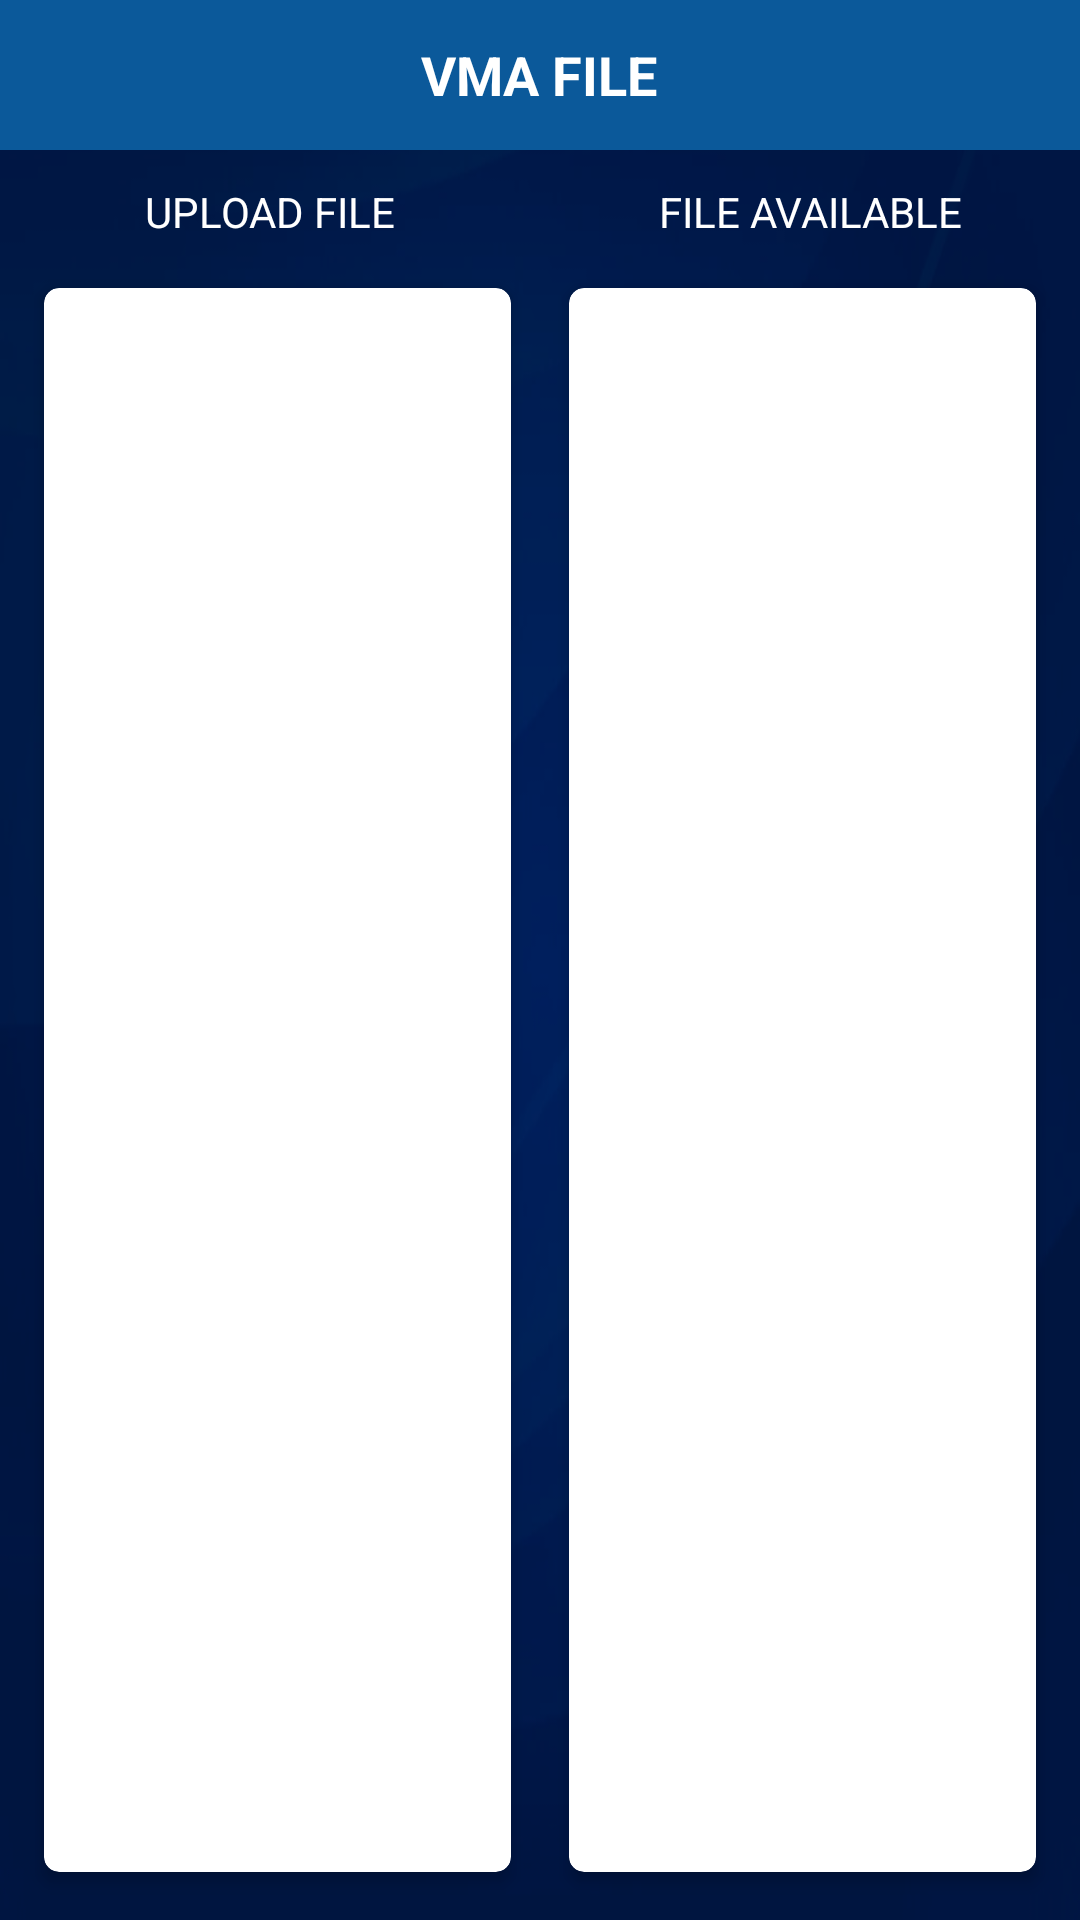

Layout XML and referenced resources for this Android screen:
<!-- AndroidManifest.xml: application theme Theme.VmaFilePrcessing -->
<!-- res/layout/activity_main.xml -->
<?xml version="1.0" encoding="utf-8"?>
<RelativeLayout xmlns:android="http://schemas.android.com/apk/res/android"
    xmlns:app="http://schemas.android.com/apk/res-auto"
    xmlns:tools="http://schemas.android.com/tools"
    android:background="@drawable/background"
    android:layout_width="match_parent"
    android:layout_height="match_parent"
    tools:context=".MainActivity">

    <RelativeLayout
        android:background="#80000000"
        android:layout_width="match_parent"
        android:layout_height="match_parent"/>

    <RelativeLayout
        android:id="@+id/rvly_header"
        android:background="@color/primaryDark"
        android:layout_width="match_parent"
        android:layout_height="50dp">

        <TextView
            android:layout_centerInParent="true"
            android:text="VMA FILE"
            android:textSize="18sp"
            android:textStyle="bold"
            android:textColor="@color/white"
            android:layout_width="wrap_content"
            android:layout_height="wrap_content"/>
    </RelativeLayout>

    <LinearLayout
        android:id="@+id/lnly_header"
        android:orientation="horizontal"
        android:weightSum="2"
        android:layout_below="@+id/rvly_header"
        android:layout_width="match_parent"
        android:layout_height="30dp">

        <TextView
            android:textColor="@color/white"
            android:gravity="center"
            android:text="UPLOAD FILE"
            android:layout_gravity="bottom"
            android:layout_weight="1"
            android:layout_width="0dp"
            android:layout_height="wrap_content"/>

        <TextView
            android:textColor="@color/white"
            android:gravity="center"
            android:text="FILE AVAILABLE"
            android:layout_gravity="bottom"
            android:layout_weight="1"
            android:layout_width="0dp"
            android:layout_height="wrap_content"/>

    </LinearLayout>

    <LinearLayout
        android:weightSum="2"
        android:orientation="horizontal"
        android:layout_below="@+id/lnly_header"
        android:layout_width="match_parent"
        android:layout_height="match_parent">


        <androidx.cardview.widget.CardView
            android:layout_weight="1"
            app:cardBackgroundColor="@color/white"
            app:cardCornerRadius="5dp"
            app:cardElevation="3dp"
            android:layout_marginStart="10dp"
            android:layout_marginEnd="5dp"
            android:layout_marginBottom="10dp"
            android:layout_marginTop="10dp"
            app:cardUseCompatPadding="true"
            android:layout_width="0dp"
            android:layout_height="match_parent">

            <FrameLayout
                android:id="@+id/frame_body1"
                android:layout_width="match_parent"
                android:layout_height="match_parent"/>

        </androidx.cardview.widget.CardView>


        <androidx.cardview.widget.CardView
            android:layout_weight="1"
            app:cardBackgroundColor="@color/white"
            app:cardCornerRadius="5dp"
            app:cardElevation="3dp"
            android:layout_marginStart="5dp"
            android:layout_marginEnd="10dp"
            android:layout_marginBottom="10dp"
            android:layout_marginTop="10dp"
            app:cardUseCompatPadding="true"
            android:layout_width="0dp"
            android:layout_height="match_parent">

            <FrameLayout
                android:layout_width="match_parent"
                android:layout_height="match_parent"/>

        </androidx.cardview.widget.CardView>
    </LinearLayout>


</RelativeLayout>
<!-- resources referenced by this layout -->
<resources>
  <color name="primaryDark">#0B599A</color>
  <color name="white">#FFFFFFFF</color>
  <!-- drawable background: webp bitmap (drawable, 13686 bytes) -->
  <style name="Theme.VmaFilePrcessing" parent="Theme.AppCompat.Light.NoActionBar">
          
          <item name="colorPrimary">@color/purple_500</item>
          <item name="colorPrimaryDark">@color/purple_700</item>
          <item name="colorAccent">@color/teal_200</item>
          
      </style>
  <color name="purple_500">#FF6200EE</color>
  <color name="purple_700">#00325B</color>
  <color name="teal_200">#FF03DAC5</color>
</resources>
